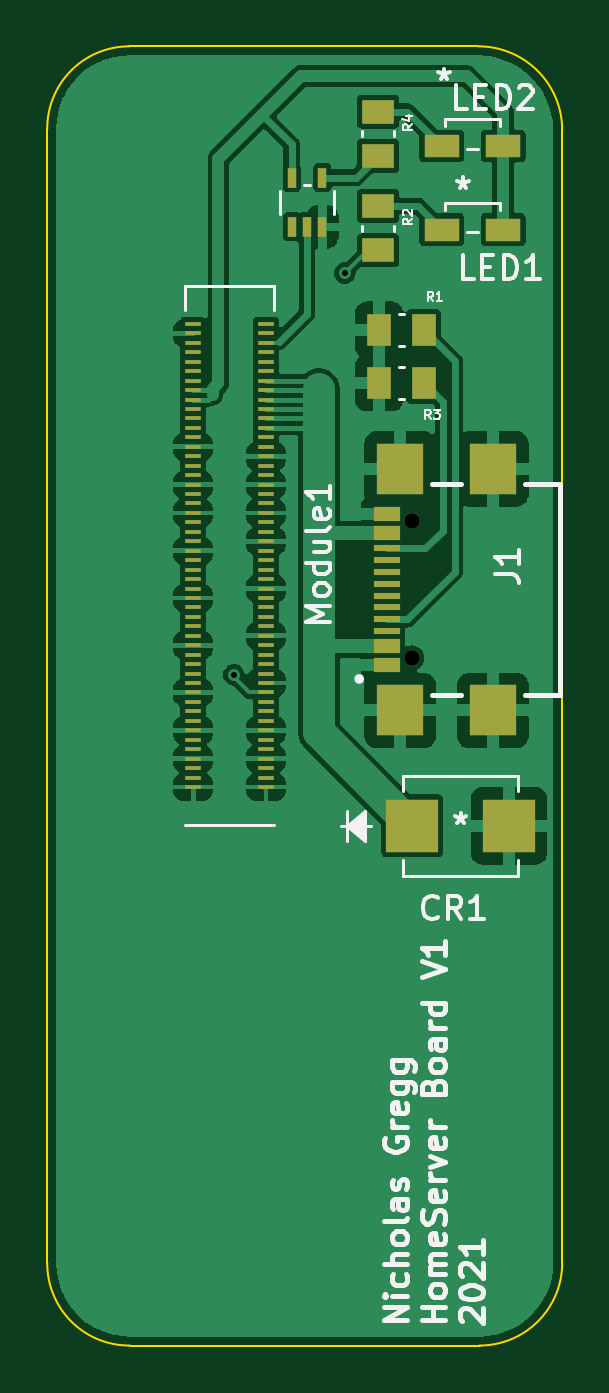
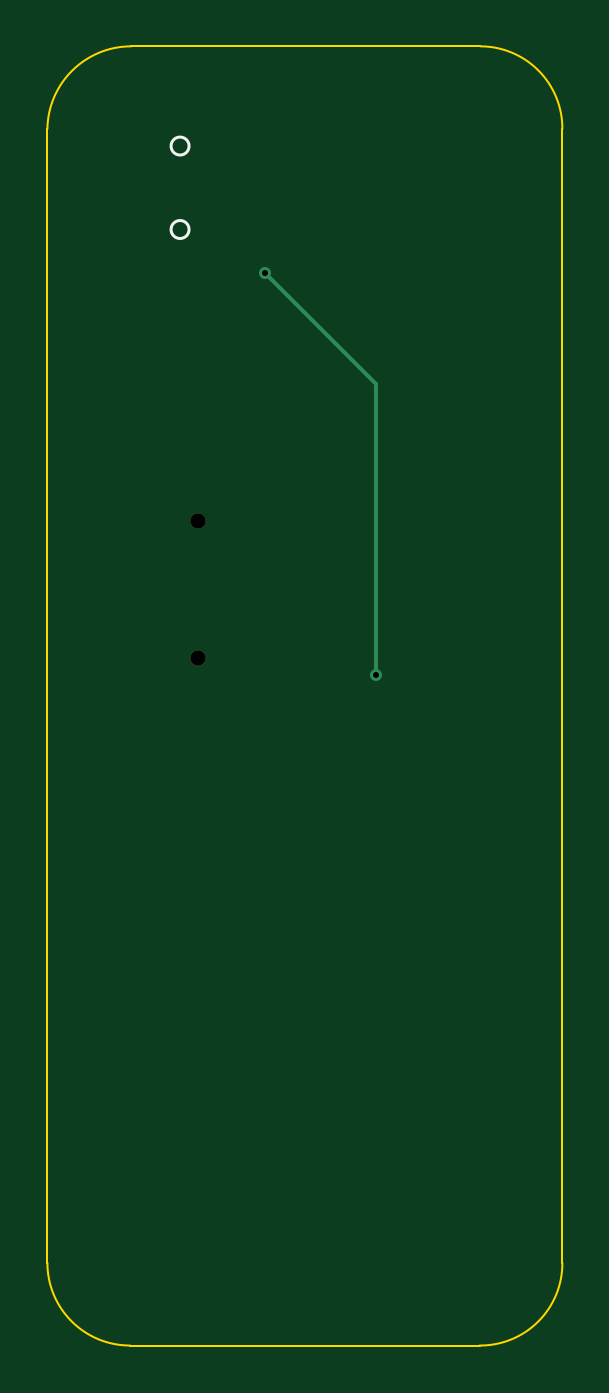
Circuit board: 11 layer files. Board 21.8 x 55.0 mm.
- bottom_copper: rpi-cm4-carrier-template-B_Cu.gbl (905 bytes)
- bottom_mask: rpi-cm4-carrier-template-B_Mask.gbs (605 bytes)
- paste: rpi-cm4-carrier-template-B_Paste.gbp (508 bytes)
- bottom_silk: rpi-cm4-carrier-template-B_Silkscreen.gbo (715 bytes)
- outline: rpi-cm4-carrier-template-Edge_Cuts.gm1 (1159 bytes)
- top_copper: rpi-cm4-carrier-template-F_Cu.gtl (115375 bytes)
- top_mask: rpi-cm4-carrier-template-F_Mask.gts (4528 bytes)
- paste: rpi-cm4-carrier-template-F_Paste.gtp (4448 bytes)
- top_silk: rpi-cm4-carrier-template-F_Silkscreen.gto (21437 bytes)
- drill: rpi-cm4-carrier-template-NPTH.drl (407 bytes)
- drill: rpi-cm4-carrier-template-PTH.drl (393 bytes)

=== bottom_copper: rpi-cm4-carrier-template-B_Cu.gbl ===
%TF.GenerationSoftware,KiCad,Pcbnew,(5.99.0-11661-g1332208ab1)*%
%TF.CreationDate,2021-08-26T20:26:43-05:00*%
%TF.ProjectId,rpi-cm4-carrier-template,7270692d-636d-4342-9d63-617272696572,v01*%
%TF.SameCoordinates,Original*%
%TF.FileFunction,Copper,L2,Bot*%
%TF.FilePolarity,Positive*%
%FSLAX46Y46*%
G04 Gerber Fmt 4.6, Leading zero omitted, Abs format (unit mm)*
G04 Created by KiCad (PCBNEW (5.99.0-11661-g1332208ab1)) date 2021-08-26 20:26:43*
%MOMM*%
%LPD*%
G01*
G04 APERTURE LIST*
%TA.AperFunction,ViaPad*%
%ADD10C,0.508000*%
%TD*%
%TA.AperFunction,Conductor*%
%ADD11C,0.152400*%
%TD*%
G04 APERTURE END LIST*
D10*
%TO.N,/CM4 GPIO/nLED_Activity*%
X168600000Y-88100000D03*
X163900000Y-105100000D03*
%TD*%
D11*
%TO.N,/CM4 GPIO/nLED_Activity*%
X163900000Y-92900000D02*
X163900000Y-92800000D01*
X163900000Y-92800000D02*
X168600000Y-88100000D01*
X163900000Y-105100000D02*
X163900000Y-92900000D01*
%TD*%
M02*

=== bottom_mask: rpi-cm4-carrier-template-B_Mask.gbs ===
%TF.GenerationSoftware,KiCad,Pcbnew,(5.99.0-11661-g1332208ab1)*%
%TF.CreationDate,2021-08-26T20:26:43-05:00*%
%TF.ProjectId,rpi-cm4-carrier-template,7270692d-636d-4342-9d63-617272696572,v01*%
%TF.SameCoordinates,Original*%
%TF.FileFunction,Soldermask,Bot*%
%TF.FilePolarity,Negative*%
%FSLAX46Y46*%
G04 Gerber Fmt 4.6, Leading zero omitted, Abs format (unit mm)*
G04 Created by KiCad (PCBNEW (5.99.0-11661-g1332208ab1)) date 2021-08-26 20:26:43*
%MOMM*%
%LPD*%
G01*
G04 APERTURE LIST*
%ADD10C,0.650000*%
G04 APERTURE END LIST*
D10*
%TO.C,J1*%
X171437500Y-98610000D03*
X171437500Y-104390000D03*
%TD*%
M02*

=== paste: rpi-cm4-carrier-template-B_Paste.gbp ===
%TF.GenerationSoftware,KiCad,Pcbnew,(5.99.0-11661-g1332208ab1)*%
%TF.CreationDate,2021-08-26T20:26:43-05:00*%
%TF.ProjectId,rpi-cm4-carrier-template,7270692d-636d-4342-9d63-617272696572,v01*%
%TF.SameCoordinates,Original*%
%TF.FileFunction,Paste,Bot*%
%TF.FilePolarity,Positive*%
%FSLAX46Y46*%
G04 Gerber Fmt 4.6, Leading zero omitted, Abs format (unit mm)*
G04 Created by KiCad (PCBNEW (5.99.0-11661-g1332208ab1)) date 2021-08-26 20:26:43*
%MOMM*%
%LPD*%
G01*
G04 APERTURE LIST*
G04 APERTURE END LIST*
M02*

=== bottom_silk: rpi-cm4-carrier-template-B_Silkscreen.gbo ===
%TF.GenerationSoftware,KiCad,Pcbnew,(5.99.0-11661-g1332208ab1)*%
%TF.CreationDate,2021-08-26T20:26:43-05:00*%
%TF.ProjectId,rpi-cm4-carrier-template,7270692d-636d-4342-9d63-617272696572,v01*%
%TF.SameCoordinates,Original*%
%TF.FileFunction,Legend,Bot*%
%TF.FilePolarity,Positive*%
%FSLAX46Y46*%
G04 Gerber Fmt 4.6, Leading zero omitted, Abs format (unit mm)*
G04 Created by KiCad (PCBNEW (5.99.0-11661-g1332208ab1)) date 2021-08-26 20:26:43*
%MOMM*%
%LPD*%
G01*
G04 APERTURE LIST*
%ADD10C,0.120000*%
G04 APERTURE END LIST*
D10*
%TO.C,LED1*%
X172564900Y-86254700D02*
G75*
G03*
X172564900Y-86254700I-381000J0D01*
G01*
%TO.C,LED2*%
X172564900Y-82721500D02*
G75*
G03*
X172564900Y-82721500I-381000J0D01*
G01*
%TD*%
M02*

=== outline: rpi-cm4-carrier-template-Edge_Cuts.gm1 ===
%TF.GenerationSoftware,KiCad,Pcbnew,(5.99.0-11661-g1332208ab1)*%
%TF.CreationDate,2021-08-26T20:26:43-05:00*%
%TF.ProjectId,rpi-cm4-carrier-template,7270692d-636d-4342-9d63-617272696572,v01*%
%TF.SameCoordinates,Original*%
%TF.FileFunction,Profile,NP*%
%FSLAX46Y46*%
G04 Gerber Fmt 4.6, Leading zero omitted, Abs format (unit mm)*
G04 Created by KiCad (PCBNEW (5.99.0-11661-g1332208ab1)) date 2021-08-26 20:26:43*
%MOMM*%
%LPD*%
G01*
G04 APERTURE LIST*
%TA.AperFunction,Profile*%
%ADD10C,0.100000*%
%TD*%
G04 APERTURE END LIST*
D10*
X177800000Y-130000000D02*
X177800000Y-82000000D01*
X163000000Y-78500000D02*
X174250000Y-78500000D01*
X156000000Y-82000000D02*
G75*
G02*
X159474874Y-78500000I3474874J25036D01*
G01*
X156000000Y-82000000D02*
X156000000Y-130000000D01*
X159500000Y-133499999D02*
G75*
G02*
X156000000Y-130000000I-24860J3475140D01*
G01*
X159500000Y-133500000D02*
X163000000Y-133500000D01*
X177800000Y-130000000D02*
G75*
G02*
X174300000Y-133500000I-3500000J0D01*
G01*
X174250000Y-78500000D02*
G75*
G02*
X177800000Y-82000000I0J-3550357D01*
G01*
X163000000Y-133500000D02*
X174300000Y-133500000D01*
X159474874Y-78500000D02*
X163000000Y-78500000D01*
M02*

=== top_copper: rpi-cm4-carrier-template-F_Cu.gtl (115375 bytes, source omitted) ===
=== top_mask: rpi-cm4-carrier-template-F_Mask.gts ===
%TF.GenerationSoftware,KiCad,Pcbnew,(5.99.0-11661-g1332208ab1)*%
%TF.CreationDate,2021-08-26T20:26:43-05:00*%
%TF.ProjectId,rpi-cm4-carrier-template,7270692d-636d-4342-9d63-617272696572,v01*%
%TF.SameCoordinates,Original*%
%TF.FileFunction,Soldermask,Top*%
%TF.FilePolarity,Negative*%
%FSLAX46Y46*%
G04 Gerber Fmt 4.6, Leading zero omitted, Abs format (unit mm)*
G04 Created by KiCad (PCBNEW (5.99.0-11661-g1332208ab1)) date 2021-08-26 20:26:43*
%MOMM*%
%LPD*%
G01*
G04 APERTURE LIST*
%ADD10R,2.209800X2.260600*%
%ADD11R,0.355600X0.833300*%
%ADD12R,1.380000X1.040000*%
%ADD13R,1.498600X0.990600*%
%ADD14R,1.040000X1.380000*%
%ADD15R,1.150000X0.600000*%
%ADD16R,1.150000X0.300000*%
%ADD17C,0.650000*%
%ADD18R,2.000000X2.180000*%
%ADD19R,0.700000X0.200000*%
G04 APERTURE END LIST*
D10*
%TO.C,CR1*%
X171455300Y-111500000D03*
X175544700Y-111500000D03*
%TD*%
D11*
%TO.C,U1*%
X166350001Y-86138949D03*
X167000000Y-86138949D03*
X167649999Y-86138949D03*
X167649999Y-84061051D03*
X166350001Y-84061051D03*
%TD*%
D12*
%TO.C,R2*%
X170000000Y-85260000D03*
X170000000Y-87140000D03*
%TD*%
D13*
%TO.C,LED1*%
X175300000Y-86254700D03*
X172700000Y-86254700D03*
%TD*%
D12*
%TO.C,R4*%
X170000000Y-81260000D03*
X170000000Y-83140000D03*
%TD*%
D14*
%TO.C,R3*%
X171940000Y-92750000D03*
X170060000Y-92750000D03*
%TD*%
D15*
%TO.C,J1*%
X170362500Y-104700000D03*
X170362500Y-103900000D03*
D16*
X170362500Y-102750000D03*
X170362500Y-101750000D03*
X170362500Y-101250000D03*
X170362500Y-100250000D03*
D15*
X170362500Y-98300000D03*
X170362500Y-99100000D03*
D16*
X170362500Y-99750000D03*
X170362500Y-100750000D03*
X170362500Y-102250000D03*
X170362500Y-103250000D03*
D17*
X171437500Y-98610000D03*
X171437500Y-104390000D03*
D18*
X170937500Y-106610000D03*
X170937500Y-96390000D03*
X174867500Y-106610000D03*
X174867500Y-96390000D03*
%TD*%
D14*
%TO.C,R1*%
X171940000Y-90500000D03*
X170060000Y-90500000D03*
%TD*%
D13*
%TO.C,LED2*%
X175300000Y-82721500D03*
X172700000Y-82721500D03*
%TD*%
D19*
%TO.C,Module1*%
X165256655Y-109852982D03*
X162176655Y-109852982D03*
X165256655Y-109452982D03*
X162176655Y-109452982D03*
X165256655Y-109052982D03*
X162176655Y-109052982D03*
X165256655Y-108652982D03*
X162176655Y-108652982D03*
X165256655Y-108252982D03*
X162176655Y-108252982D03*
X165256655Y-107852982D03*
X162176655Y-107852982D03*
X165256655Y-107452982D03*
X162176655Y-107452982D03*
X165256655Y-107052982D03*
X162176655Y-107052982D03*
X165256655Y-106652982D03*
X162176655Y-106652982D03*
X165256655Y-106252982D03*
X162176655Y-106252982D03*
X165256655Y-105852982D03*
X162176655Y-105852982D03*
X165256655Y-105452982D03*
X162176655Y-105452982D03*
X165256655Y-105052982D03*
X162176655Y-105052982D03*
X165256655Y-104652982D03*
X162176655Y-104652982D03*
X165256655Y-104252982D03*
X162176655Y-104252982D03*
X165256655Y-103852982D03*
X162176655Y-103852982D03*
X165256655Y-103452982D03*
X162176655Y-103452982D03*
X165256655Y-103052982D03*
X162176655Y-103052982D03*
X165256655Y-102652982D03*
X162176655Y-102652982D03*
X165256655Y-102252982D03*
X162176655Y-102252982D03*
X165256655Y-101852982D03*
X162176655Y-101852982D03*
X165256655Y-101452982D03*
X162176655Y-101452982D03*
X165256655Y-101052982D03*
X162176655Y-101052982D03*
X165256655Y-100652982D03*
X162176655Y-100652982D03*
X165256655Y-100252982D03*
X162176655Y-100252982D03*
X165256655Y-99852982D03*
X162176655Y-99852982D03*
X165256655Y-99452982D03*
X162176655Y-99452982D03*
X165256655Y-99052982D03*
X162176655Y-99052982D03*
X165256655Y-98652982D03*
X162176655Y-98652982D03*
X165256655Y-98252982D03*
X162176655Y-98252982D03*
X165256655Y-97852982D03*
X162176655Y-97852982D03*
X165256655Y-97452982D03*
X162176655Y-97452982D03*
X165256655Y-97052982D03*
X162176655Y-97052982D03*
X165256655Y-96652982D03*
X162176655Y-96652982D03*
X165256655Y-96252982D03*
X162176655Y-96252982D03*
X165256655Y-95852982D03*
X162176655Y-95852982D03*
X165256655Y-95452982D03*
X162176655Y-95452982D03*
X165256655Y-95052982D03*
X162176655Y-95052982D03*
X165256655Y-94652982D03*
X162176655Y-94652982D03*
X165256655Y-94252982D03*
X162176655Y-94252982D03*
X165256655Y-93852982D03*
X162176655Y-93852982D03*
X165256655Y-93452982D03*
X162176655Y-93452982D03*
X165256655Y-93052982D03*
X162176655Y-93052982D03*
X165256655Y-92652982D03*
X162176655Y-92652982D03*
X165256655Y-92252982D03*
X162176655Y-92252982D03*
X165256655Y-91852982D03*
X162176655Y-91852982D03*
X165256655Y-91452982D03*
X162176655Y-91452982D03*
X165256655Y-91052982D03*
X162176655Y-91052982D03*
X165256655Y-90652982D03*
X162176655Y-90652982D03*
X165256655Y-90252982D03*
X162176655Y-90252982D03*
%TD*%
M02*

=== paste: rpi-cm4-carrier-template-F_Paste.gtp ===
%TF.GenerationSoftware,KiCad,Pcbnew,(5.99.0-11661-g1332208ab1)*%
%TF.CreationDate,2021-08-26T20:26:43-05:00*%
%TF.ProjectId,rpi-cm4-carrier-template,7270692d-636d-4342-9d63-617272696572,v01*%
%TF.SameCoordinates,Original*%
%TF.FileFunction,Paste,Top*%
%TF.FilePolarity,Positive*%
%FSLAX46Y46*%
G04 Gerber Fmt 4.6, Leading zero omitted, Abs format (unit mm)*
G04 Created by KiCad (PCBNEW (5.99.0-11661-g1332208ab1)) date 2021-08-26 20:26:43*
%MOMM*%
%LPD*%
G01*
G04 APERTURE LIST*
%ADD10R,2.209800X2.260600*%
%ADD11R,0.355600X0.833300*%
%ADD12R,1.380000X1.040000*%
%ADD13R,1.498600X0.990600*%
%ADD14R,1.040000X1.380000*%
%ADD15R,1.150000X0.600000*%
%ADD16R,1.150000X0.300000*%
%ADD17R,2.000000X2.180000*%
%ADD18R,0.700000X0.200000*%
G04 APERTURE END LIST*
D10*
%TO.C,CR1*%
X171455300Y-111500000D03*
X175544700Y-111500000D03*
%TD*%
D11*
%TO.C,U1*%
X166350001Y-86138949D03*
X167000000Y-86138949D03*
X167649999Y-86138949D03*
X167649999Y-84061051D03*
X166350001Y-84061051D03*
%TD*%
D12*
%TO.C,R2*%
X170000000Y-85260000D03*
X170000000Y-87140000D03*
%TD*%
D13*
%TO.C,LED1*%
X175300000Y-86254700D03*
X172700000Y-86254700D03*
%TD*%
D12*
%TO.C,R4*%
X170000000Y-81260000D03*
X170000000Y-83140000D03*
%TD*%
D14*
%TO.C,R3*%
X171940000Y-92750000D03*
X170060000Y-92750000D03*
%TD*%
D15*
%TO.C,J1*%
X170362500Y-104700000D03*
X170362500Y-103900000D03*
D16*
X170362500Y-102750000D03*
X170362500Y-101750000D03*
X170362500Y-101250000D03*
X170362500Y-100250000D03*
D15*
X170362500Y-98300000D03*
X170362500Y-99100000D03*
D16*
X170362500Y-99750000D03*
X170362500Y-100750000D03*
X170362500Y-102250000D03*
X170362500Y-103250000D03*
D17*
X170937500Y-106610000D03*
X170937500Y-96390000D03*
X174867500Y-106610000D03*
X174867500Y-96390000D03*
%TD*%
D14*
%TO.C,R1*%
X171940000Y-90500000D03*
X170060000Y-90500000D03*
%TD*%
D13*
%TO.C,LED2*%
X175300000Y-82721500D03*
X172700000Y-82721500D03*
%TD*%
D18*
%TO.C,Module1*%
X165256655Y-109852982D03*
X162176655Y-109852982D03*
X165256655Y-109452982D03*
X162176655Y-109452982D03*
X165256655Y-109052982D03*
X162176655Y-109052982D03*
X165256655Y-108652982D03*
X162176655Y-108652982D03*
X165256655Y-108252982D03*
X162176655Y-108252982D03*
X165256655Y-107852982D03*
X162176655Y-107852982D03*
X165256655Y-107452982D03*
X162176655Y-107452982D03*
X165256655Y-107052982D03*
X162176655Y-107052982D03*
X165256655Y-106652982D03*
X162176655Y-106652982D03*
X165256655Y-106252982D03*
X162176655Y-106252982D03*
X165256655Y-105852982D03*
X162176655Y-105852982D03*
X165256655Y-105452982D03*
X162176655Y-105452982D03*
X165256655Y-105052982D03*
X162176655Y-105052982D03*
X165256655Y-104652982D03*
X162176655Y-104652982D03*
X165256655Y-104252982D03*
X162176655Y-104252982D03*
X165256655Y-103852982D03*
X162176655Y-103852982D03*
X165256655Y-103452982D03*
X162176655Y-103452982D03*
X165256655Y-103052982D03*
X162176655Y-103052982D03*
X165256655Y-102652982D03*
X162176655Y-102652982D03*
X165256655Y-102252982D03*
X162176655Y-102252982D03*
X165256655Y-101852982D03*
X162176655Y-101852982D03*
X165256655Y-101452982D03*
X162176655Y-101452982D03*
X165256655Y-101052982D03*
X162176655Y-101052982D03*
X165256655Y-100652982D03*
X162176655Y-100652982D03*
X165256655Y-100252982D03*
X162176655Y-100252982D03*
X165256655Y-99852982D03*
X162176655Y-99852982D03*
X165256655Y-99452982D03*
X162176655Y-99452982D03*
X165256655Y-99052982D03*
X162176655Y-99052982D03*
X165256655Y-98652982D03*
X162176655Y-98652982D03*
X165256655Y-98252982D03*
X162176655Y-98252982D03*
X165256655Y-97852982D03*
X162176655Y-97852982D03*
X165256655Y-97452982D03*
X162176655Y-97452982D03*
X165256655Y-97052982D03*
X162176655Y-97052982D03*
X165256655Y-96652982D03*
X162176655Y-96652982D03*
X165256655Y-96252982D03*
X162176655Y-96252982D03*
X165256655Y-95852982D03*
X162176655Y-95852982D03*
X165256655Y-95452982D03*
X162176655Y-95452982D03*
X165256655Y-95052982D03*
X162176655Y-95052982D03*
X165256655Y-94652982D03*
X162176655Y-94652982D03*
X165256655Y-94252982D03*
X162176655Y-94252982D03*
X165256655Y-93852982D03*
X162176655Y-93852982D03*
X165256655Y-93452982D03*
X162176655Y-93452982D03*
X165256655Y-93052982D03*
X162176655Y-93052982D03*
X165256655Y-92652982D03*
X162176655Y-92652982D03*
X165256655Y-92252982D03*
X162176655Y-92252982D03*
X165256655Y-91852982D03*
X162176655Y-91852982D03*
X165256655Y-91452982D03*
X162176655Y-91452982D03*
X165256655Y-91052982D03*
X162176655Y-91052982D03*
X165256655Y-90652982D03*
X162176655Y-90652982D03*
X165256655Y-90252982D03*
X162176655Y-90252982D03*
%TD*%
M02*

=== top_silk: rpi-cm4-carrier-template-F_Silkscreen.gto (21437 bytes, source omitted) ===
=== drill: rpi-cm4-carrier-template-NPTH.drl ===
M48
; DRILL file {KiCad (5.99.0-11661-g1332208ab1)} date Thu Aug 26 20:26:46 2021
; FORMAT={-:-/ absolute / inch / decimal}
; #@! TF.CreationDate,2021-08-26T20:26:46-05:00
; #@! TF.GenerationSoftware,Kicad,Pcbnew,(5.99.0-11661-g1332208ab1)
; #@! TF.FileFunction,NonPlated,1,2,NPTH
FMAT,2
INCH
; #@! TA.AperFunction,NonPlated,NPTH,ComponentDrill
T1C0.0256
%
G90
G05
T1
X6.7495Y-3.8823
X6.7495Y-4.1098
T0
M30

=== drill: rpi-cm4-carrier-template-PTH.drl ===
M48
; DRILL file {KiCad (5.99.0-11661-g1332208ab1)} date Thu Aug 26 20:26:46 2021
; FORMAT={-:-/ absolute / inch / decimal}
; #@! TF.CreationDate,2021-08-26T20:26:46-05:00
; #@! TF.GenerationSoftware,Kicad,Pcbnew,(5.99.0-11661-g1332208ab1)
; #@! TF.FileFunction,Plated,1,2,PTH
FMAT,2
INCH
; #@! TA.AperFunction,Plated,PTH,ViaDrill
T1C0.0100
%
G90
G05
T1
X6.4528Y-4.1378
X6.6378Y-3.4685
T0
M30
